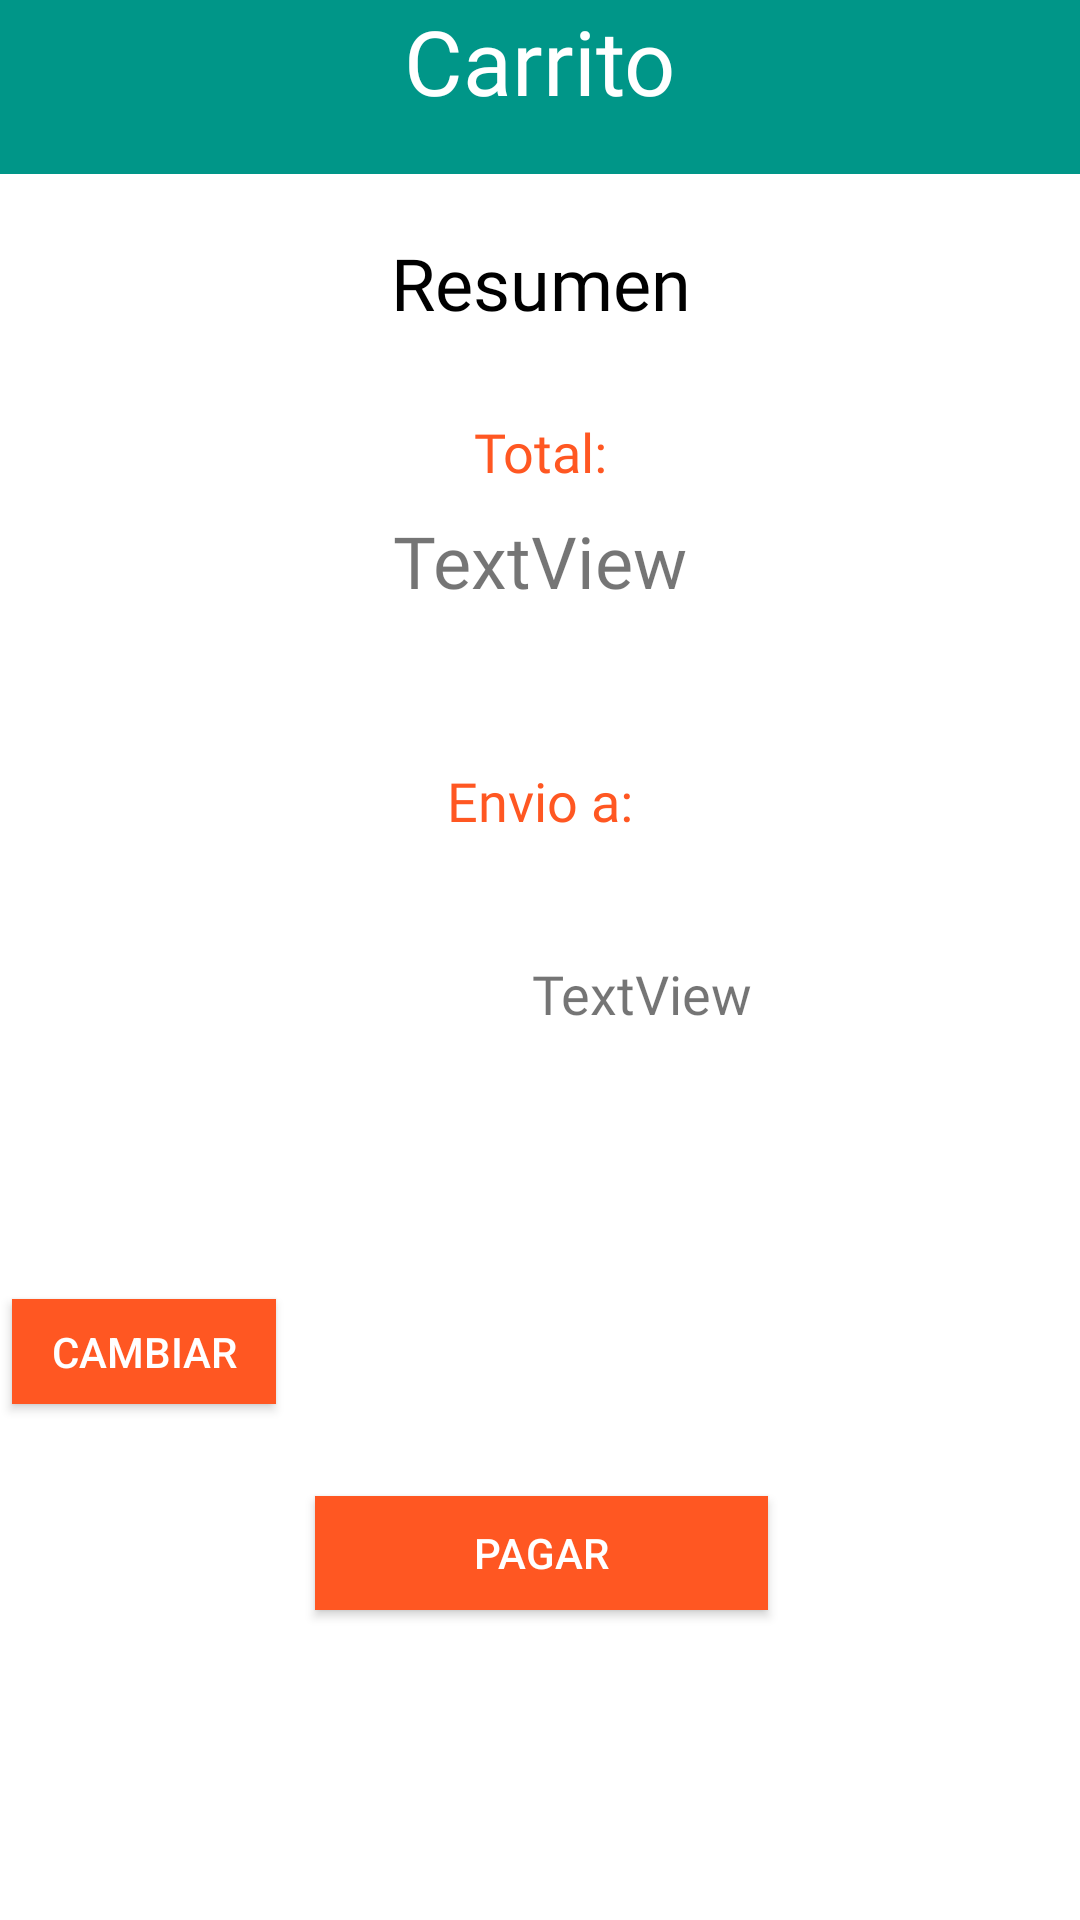

This screen was rendered from an Android layout file. Write that file and the resources it references.
<!-- AndroidManifest.xml: application theme AppTheme -->
<!-- res/layout/siguiente_paso_carrito.xml -->
<?xml version="1.0" encoding="utf-8"?>
<android.support.constraint.ConstraintLayout
    xmlns:android="http://schemas.android.com/apk/res/android"
    xmlns:app="http://schemas.android.com/apk/res-auto"
    xmlns:tools="http://schemas.android.com/tools"
    android:layout_width="match_parent"
    android:layout_height="match_parent">

    <View
        android:id="@+id/view4"
        android:layout_width="500dp"
        android:layout_height="58dp"
        android:layout_marginEnd="8dp"
        android:background="@color/colorPrimary"
        app:layout_constraintEnd_toEndOf="parent"
        app:layout_constraintHorizontal_bias="0.467"
        app:layout_constraintStart_toStartOf="parent"
        app:layout_constraintTop_toTopOf="parent" />

    <TextView
        android:id="@+id/textView17"
        android:layout_width="wrap_content"
        android:layout_height="44dp"
        android:layout_marginEnd="8dp"
        android:layout_marginStart="8dp"
        android:layout_marginTop="8dp"
        android:fontFamily="@font/montserrat"
        android:text="@string/title_notifications"
        android:textColor="@android:color/white"
        android:textSize="30sp"
        app:layout_constraintEnd_toEndOf="parent"
        app:layout_constraintStart_toStartOf="parent"
        app:layout_constraintTop_toTopOf="@+id/view" />

    <TextView
        android:id="@+id/textView35"
        android:layout_width="wrap_content"
        android:layout_height="wrap_content"
        android:layout_marginEnd="8dp"
        android:layout_marginStart="8dp"
        android:layout_marginTop="20dp"
        android:fontFamily="@font/montserrat"
        android:text="Resumen"
        android:textColor="?android:attr/colorForeground"
        android:textSize="24sp"
        app:layout_constraintEnd_toEndOf="parent"
        app:layout_constraintHorizontal_bias="0.501"
        app:layout_constraintStart_toStartOf="parent"
        app:layout_constraintTop_toBottomOf="@+id/view4" />

    <TextView
        android:id="@+id/txt_total"
        android:layout_width="wrap_content"
        android:layout_height="36dp"
        android:layout_marginEnd="8dp"
        android:layout_marginStart="8dp"
        android:layout_marginTop="8dp"
        android:fontFamily="@font/montserrat"
        android:text="TextView"
        android:textSize="24sp"
        app:layout_constraintEnd_toEndOf="parent"
        app:layout_constraintStart_toStartOf="parent"
        app:layout_constraintTop_toBottomOf="@+id/textView44" />

    <Button
        android:id="@+id/button6"
        android:layout_width="151dp"
        android:layout_height="38dp"
        android:layout_marginBottom="44dp"
        android:layout_marginEnd="8dp"
        android:layout_marginStart="8dp"
        android:layout_marginTop="8dp"
        android:background="@color/colorPrimaryDark"
        android:onClick="ejecutar_pagar_cuenta"
        android:text="Pagar"
        android:textColor="@android:color/white"
        app:layout_constraintBottom_toBottomOf="parent"
        app:layout_constraintEnd_toEndOf="parent"
        app:layout_constraintHorizontal_bias="0.502"
        app:layout_constraintStart_toStartOf="parent"
        app:layout_constraintTop_toBottomOf="@+id/txt_direccion" />

    <TextView
        android:id="@+id/textView44"
        android:layout_width="wrap_content"
        android:layout_height="wrap_content"
        android:layout_marginEnd="8dp"
        android:layout_marginStart="8dp"
        android:layout_marginTop="28dp"
        android:fontFamily="@font/montserrat"
        android:text="Total:"
        android:textColor="@color/colorPrimaryDark"
        android:textSize="18sp"
        app:layout_constraintEnd_toEndOf="parent"
        app:layout_constraintHorizontal_bias="0.501"
        app:layout_constraintStart_toStartOf="parent"
        app:layout_constraintTop_toBottomOf="@+id/textView35" />

    <TextView
        android:id="@+id/textView45"
        android:layout_width="wrap_content"
        android:layout_height="wrap_content"
        android:layout_marginEnd="8dp"
        android:layout_marginStart="8dp"
        android:layout_marginTop="48dp"
        android:fontFamily="@font/montserrat"
        android:text="Envio a:"
        android:textColor="@color/colorPrimaryDark"
        android:textSize="18sp"
        app:layout_constraintEnd_toEndOf="parent"
        app:layout_constraintStart_toStartOf="parent"
        app:layout_constraintTop_toBottomOf="@+id/txt_total" />

    <TextView
        android:id="@+id/txt_direccion"
        android:layout_width="236dp"
        android:layout_height="112dp"
        android:layout_marginEnd="28dp"
        android:layout_marginTop="40dp"
        android:fontFamily="@font/montserrat"
        android:text="TextView"
        android:textAlignment="center"
        android:textSize="18sp"
        app:layout_constraintEnd_toEndOf="parent"
        app:layout_constraintTop_toBottomOf="@+id/textView45" />

    <Button
        android:id="@+id/button7"
        android:layout_width="wrap_content"
        android:layout_height="35dp"
        android:layout_marginBottom="172dp"
        android:layout_marginEnd="8dp"
        android:layout_marginStart="8dp"
        android:background="@color/colorPrimaryDark"
        android:text="Cambiar"
        android:textColor="@android:color/white"
        app:layout_constraintBottom_toBottomOf="parent"
        app:layout_constraintEnd_toStartOf="@+id/txt_direccion"
        app:layout_constraintStart_toStartOf="parent" />

</android.support.constraint.ConstraintLayout>
<!-- resources referenced by this layout -->
<resources>
  <color name="colorPrimary">#009688</color>
  <color name="colorPrimaryDark">#ff5722</color>
  <string name="title_notifications">Carrito</string>
</resources>
